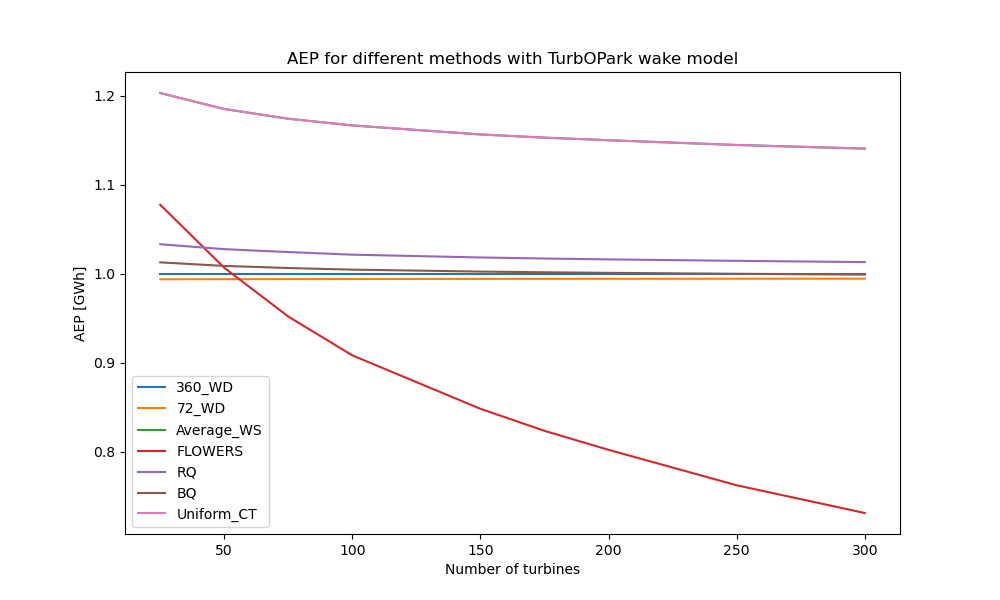

The file beside this chart, header and first rows:
, 360_WD, 72_WD, Average_WS, FLOWERS, RQ, BQ, Uniform_CT
25, 1704, 1693, 2049, 1836, 1760, 1725, 2049
50, 3354, 3334, 3975, 3377, 3447, 3384, 3975
75, 4982, 4952, 5849, 4742, 5103, 5014, 5849
100, 6596, 6557, 7694, 5991, 6737, 6626, 7694
150, 9811, 9754, 11346, 8323, 9991, 9835, 11346
175, 11411, 11346, 13155, 9398, 11606, 11430, 13155
200, 13010, 12936, 14960, 10437, 13219, 13023, 14960
250, 16188, 16097, 18528, 12343, 16422, 16187, 18528
300, 19361, 19254, 22082, 14159, 19614, 19342, 22082
